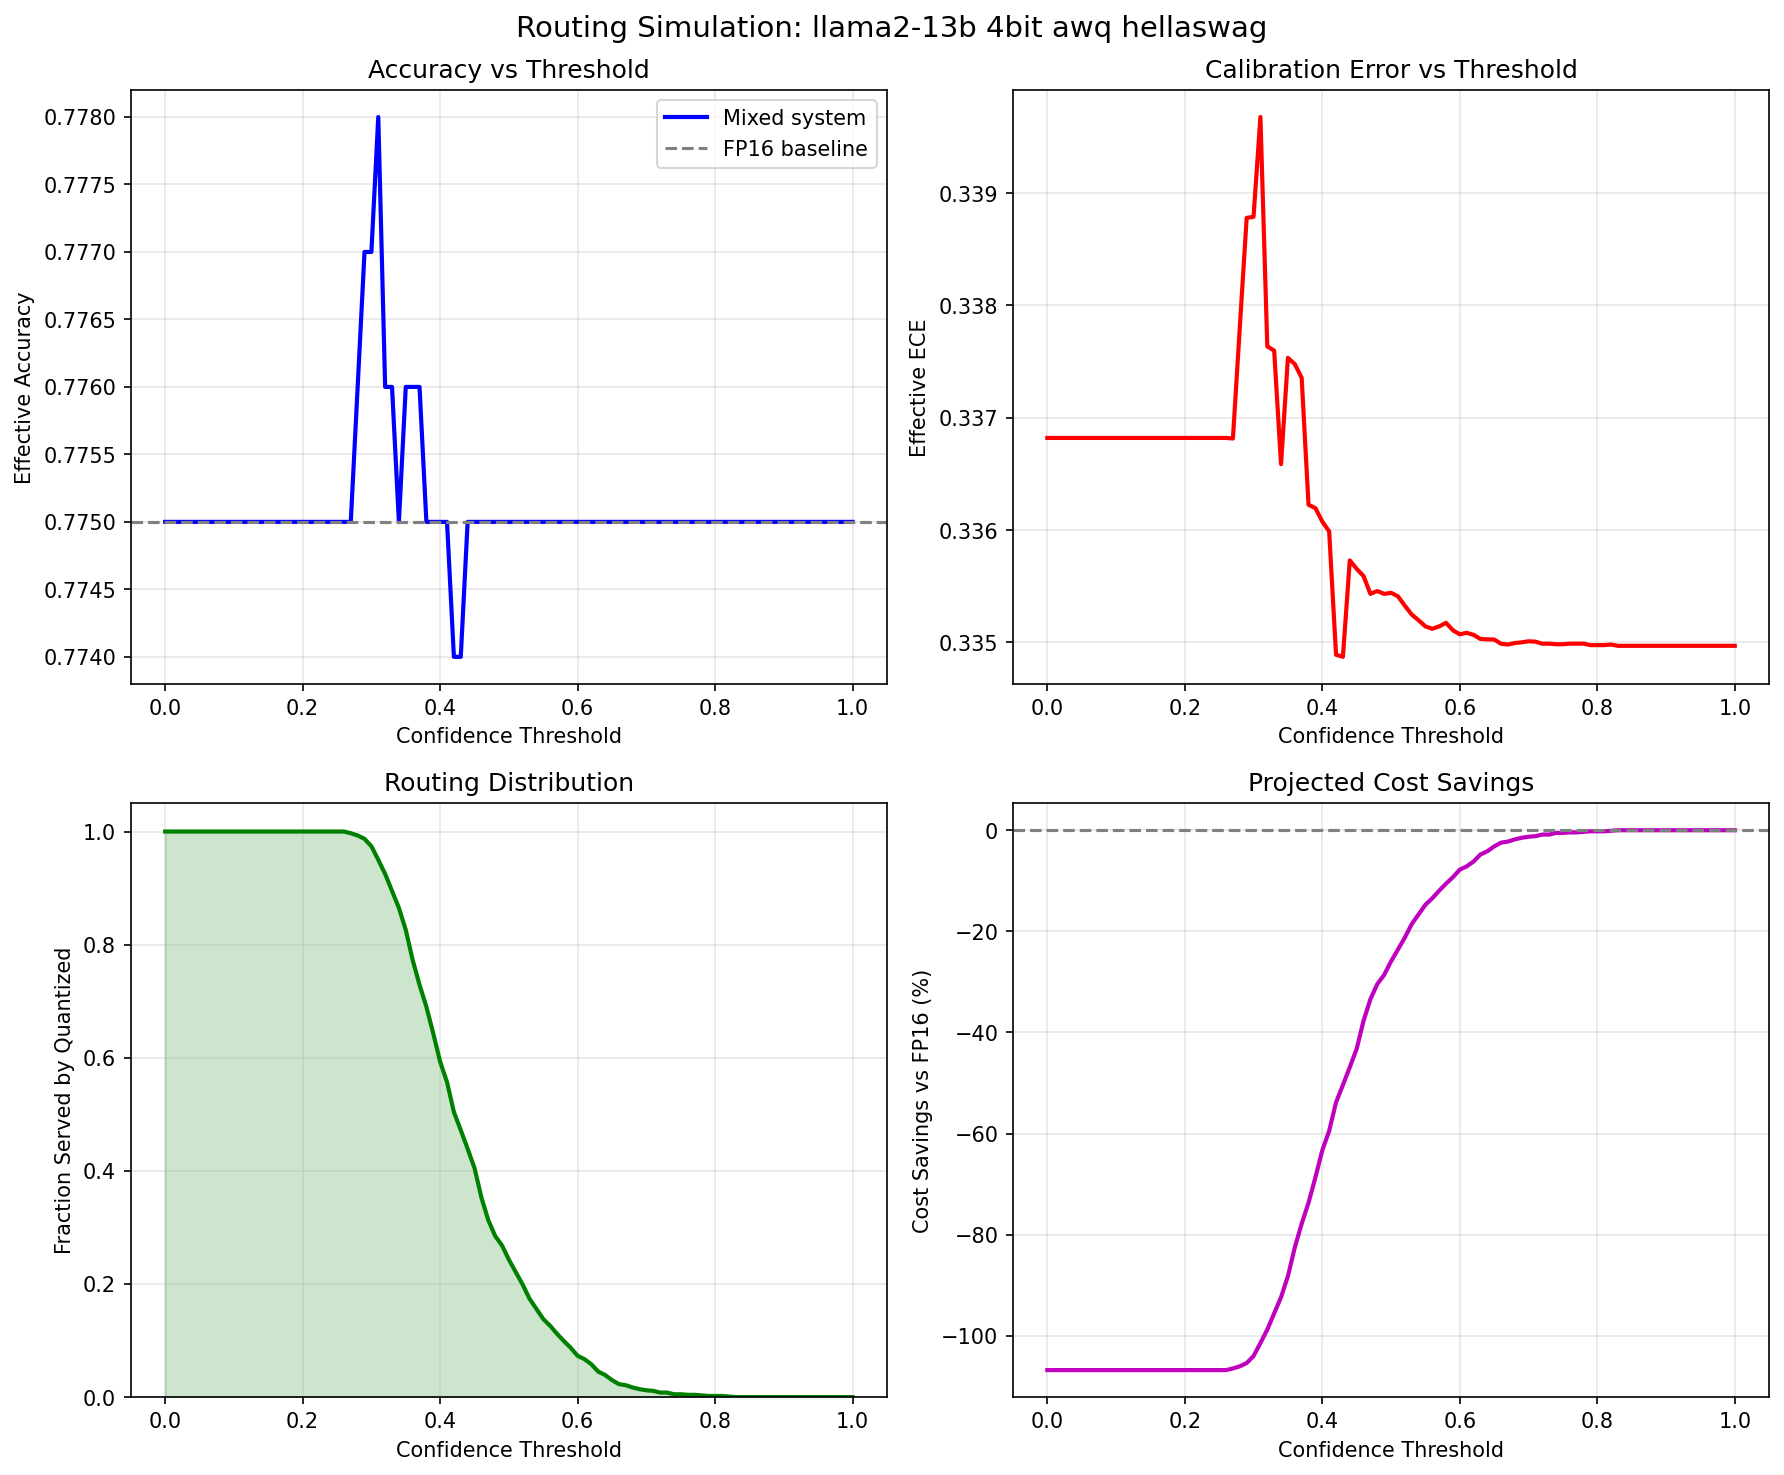

Data behind this chart, as committed beside it:
threshold, frac_quantized, frac_escalated, effective_accuracy, effective_ece, effective_tps, cost_savings_pct, fp16_accuracy, model, quant_method, precision, dataset
0.0, 1.0, 0.0, 0.775, 0.3368, 921.5, -106.8, 0.775, llama2-13b, 4bit, awq, hellaswag
0.01, 1.0, 0.0, 0.775, 0.3368, 921.5, -106.8, 0.775, llama2-13b, 4bit, awq, hellaswag
0.02, 1.0, 0.0, 0.775, 0.3368, 921.5, -106.8, 0.775, llama2-13b, 4bit, awq, hellaswag
0.03, 1.0, 0.0, 0.775, 0.3368, 921.5, -106.8, 0.775, llama2-13b, 4bit, awq, hellaswag
0.04, 1.0, 0.0, 0.775, 0.3368, 921.5, -106.8, 0.775, llama2-13b, 4bit, awq, hellaswag
0.05, 1.0, 0.0, 0.775, 0.3368, 921.5, -106.8, 0.775, llama2-13b, 4bit, awq, hellaswag
0.06, 1.0, 0.0, 0.775, 0.3368, 921.5, -106.8, 0.775, llama2-13b, 4bit, awq, hellaswag
0.07, 1.0, 0.0, 0.775, 0.3368, 921.5, -106.8, 0.775, llama2-13b, 4bit, awq, hellaswag
0.08, 1.0, 0.0, 0.775, 0.3368, 921.5, -106.8, 0.775, llama2-13b, 4bit, awq, hellaswag
0.09, 1.0, 0.0, 0.775, 0.3368, 921.5, -106.8, 0.775, llama2-13b, 4bit, awq, hellaswag
0.1, 1.0, 0.0, 0.775, 0.3368, 921.5, -106.8, 0.775, llama2-13b, 4bit, awq, hellaswag
0.11, 1.0, 0.0, 0.775, 0.3368, 921.5, -106.8, 0.775, llama2-13b, 4bit, awq, hellaswag
0.12, 1.0, 0.0, 0.775, 0.3368, 921.5, -106.8, 0.775, llama2-13b, 4bit, awq, hellaswag
0.13, 1.0, 0.0, 0.775, 0.3368, 921.5, -106.8, 0.775, llama2-13b, 4bit, awq, hellaswag
0.14, 1.0, 0.0, 0.775, 0.3368, 921.5, -106.8, 0.775, llama2-13b, 4bit, awq, hellaswag
0.15, 1.0, 0.0, 0.775, 0.3368, 921.5, -106.8, 0.775, llama2-13b, 4bit, awq, hellaswag
0.16, 1.0, 0.0, 0.775, 0.3368, 921.5, -106.8, 0.775, llama2-13b, 4bit, awq, hellaswag
0.17, 1.0, 0.0, 0.775, 0.3368, 921.5, -106.8, 0.775, llama2-13b, 4bit, awq, hellaswag
0.18, 1.0, 0.0, 0.775, 0.3368, 921.5, -106.8, 0.775, llama2-13b, 4bit, awq, hellaswag
0.19, 1.0, 0.0, 0.775, 0.3368, 921.5, -106.8, 0.775, llama2-13b, 4bit, awq, hellaswag
0.2, 1.0, 0.0, 0.775, 0.3368, 921.5, -106.8, 0.775, llama2-13b, 4bit, awq, hellaswag
0.21, 1.0, 0.0, 0.775, 0.3368, 921.5, -106.8, 0.775, llama2-13b, 4bit, awq, hellaswag
0.22, 1.0, 0.0, 0.775, 0.3368, 921.5, -106.8, 0.775, llama2-13b, 4bit, awq, hellaswag
0.23, 1.0, 0.0, 0.775, 0.3368, 921.5, -106.8, 0.775, llama2-13b, 4bit, awq, hellaswag
0.24, 1.0, 0.0, 0.775, 0.3368, 921.5, -106.8, 0.775, llama2-13b, 4bit, awq, hellaswag
0.25, 1.0, 0.0, 0.775, 0.3368, 921.5, -106.8, 0.775, llama2-13b, 4bit, awq, hellaswag
0.26, 1.0, 0.0, 0.775, 0.3368, 921.5, -106.8, 0.775, llama2-13b, 4bit, awq, hellaswag
0.27, 0.997, 0.003, 0.775, 0.3368, 923, -106.5, 0.775, llama2-13b, 4bit, awq, hellaswag
0.28, 0.993, 0.007, 0.776, 0.3378, 924.9, -106.1, 0.775, llama2-13b, 4bit, awq, hellaswag
0.29, 0.987, 0.013, 0.777, 0.3388, 927.8, -105.4, 0.775, llama2-13b, 4bit, awq, hellaswag
0.3, 0.974, 0.026, 0.777, 0.3388, 934.1, -104, 0.775, llama2-13b, 4bit, awq, hellaswag
0.31, 0.95, 0.05, 0.778, 0.3397, 946, -101.5, 0.775, llama2-13b, 4bit, awq, hellaswag
0.32, 0.925, 0.075, 0.776, 0.3376, 958.7, -98.8, 0.775, llama2-13b, 4bit, awq, hellaswag
0.33, 0.895, 0.105, 0.776, 0.3376, 974.4, -95.59, 0.775, llama2-13b, 4bit, awq, hellaswag
0.34, 0.865, 0.135, 0.775, 0.3366, 990.6, -92.39, 0.775, llama2-13b, 4bit, awq, hellaswag
0.35, 0.826, 0.174, 0.776, 0.3375, 1013, -88.22, 0.775, llama2-13b, 4bit, awq, hellaswag
0.36, 0.773, 0.227, 0.776, 0.3375, 1044, -82.56, 0.775, llama2-13b, 4bit, awq, hellaswag
0.37, 0.729, 0.271, 0.776, 0.3374, 1071, -77.86, 0.775, llama2-13b, 4bit, awq, hellaswag
0.38, 0.69, 0.31, 0.775, 0.3362, 1097, -73.7, 0.775, llama2-13b, 4bit, awq, hellaswag
0.39, 0.643, 0.357, 0.775, 0.3362, 1130, -68.68, 0.775, llama2-13b, 4bit, awq, hellaswag
0.4, 0.593, 0.407, 0.775, 0.3361, 1167, -63.34, 0.775, llama2-13b, 4bit, awq, hellaswag
0.41, 0.557, 0.443, 0.775, 0.336, 1195, -59.49, 0.775, llama2-13b, 4bit, awq, hellaswag
0.42, 0.504, 0.496, 0.774, 0.3349, 1239, -53.83, 0.775, llama2-13b, 4bit, awq, hellaswag
0.43, 0.472, 0.528, 0.774, 0.3349, 1267, -50.41, 0.775, llama2-13b, 4bit, awq, hellaswag
0.44, 0.439, 0.561, 0.775, 0.3357, 1297, -46.89, 0.775, llama2-13b, 4bit, awq, hellaswag
0.45, 0.405, 0.595, 0.775, 0.3357, 1330, -43.26, 0.775, llama2-13b, 4bit, awq, hellaswag
0.46, 0.353, 0.647, 0.775, 0.3356, 1384, -37.7, 0.775, llama2-13b, 4bit, awq, hellaswag
0.47, 0.313, 0.687, 0.775, 0.3354, 1428, -33.43, 0.775, llama2-13b, 4bit, awq, hellaswag
0.48, 0.285, 0.715, 0.775, 0.3355, 1461, -30.44, 0.775, llama2-13b, 4bit, awq, hellaswag
0.49, 0.268, 0.732, 0.775, 0.3354, 1482, -28.62, 0.775, llama2-13b, 4bit, awq, hellaswag
0.5, 0.243, 0.757, 0.775, 0.3354, 1513, -25.95, 0.775, llama2-13b, 4bit, awq, hellaswag
0.51, 0.221, 0.779, 0.775, 0.3354, 1542, -23.6, 0.775, llama2-13b, 4bit, awq, hellaswag
0.52, 0.199, 0.801, 0.775, 0.3353, 1572, -21.26, 0.775, llama2-13b, 4bit, awq, hellaswag
0.53, 0.174, 0.826, 0.775, 0.3352, 1607, -18.58, 0.775, llama2-13b, 4bit, awq, hellaswag
0.54, 0.156, 0.844, 0.775, 0.3352, 1634, -16.66, 0.775, llama2-13b, 4bit, awq, hellaswag
0.55, 0.138, 0.862, 0.775, 0.3351, 1661, -14.74, 0.775, llama2-13b, 4bit, awq, hellaswag
0.56, 0.126, 0.874, 0.775, 0.3351, 1680, -13.46, 0.775, llama2-13b, 4bit, awq, hellaswag
0.57, 0.112, 0.888, 0.775, 0.3351, 1702, -11.96, 0.775, llama2-13b, 4bit, awq, hellaswag
0.58, 0.099, 0.901, 0.775, 0.3352, 1724, -10.57, 0.775, llama2-13b, 4bit, awq, hellaswag
0.59, 0.087, 0.913, 0.775, 0.3351, 1744, -9.292, 0.775, llama2-13b, 4bit, awq, hellaswag
... 41 more rows
